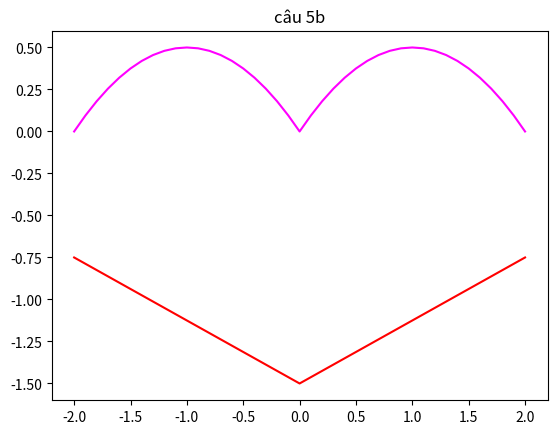

Write the Python code that produced this figure.
import matplotlib.pyplot as plt
import numpy as np



f1 = lambda t : (1-(abs(t)-1)**2)**1/2
x1 = np.arange(-2, 2.1, 0.1) 
y1 = list( map(f1, x1) )

plt.plot(x1, y1, color = 'magenta' )
plt.title('câu 5a')
plt.show()



f2 =  lambda t : (-3)*((1-(abs(t)/2)**1/2)**1/2)
x2 = np.arange(-2, 2.1, 0.1)
y2 = list( map(f2, x2) )
        
plt.plot(x2, y2, color = 'red' )
plt.title('câu 5b')
plt.show()

